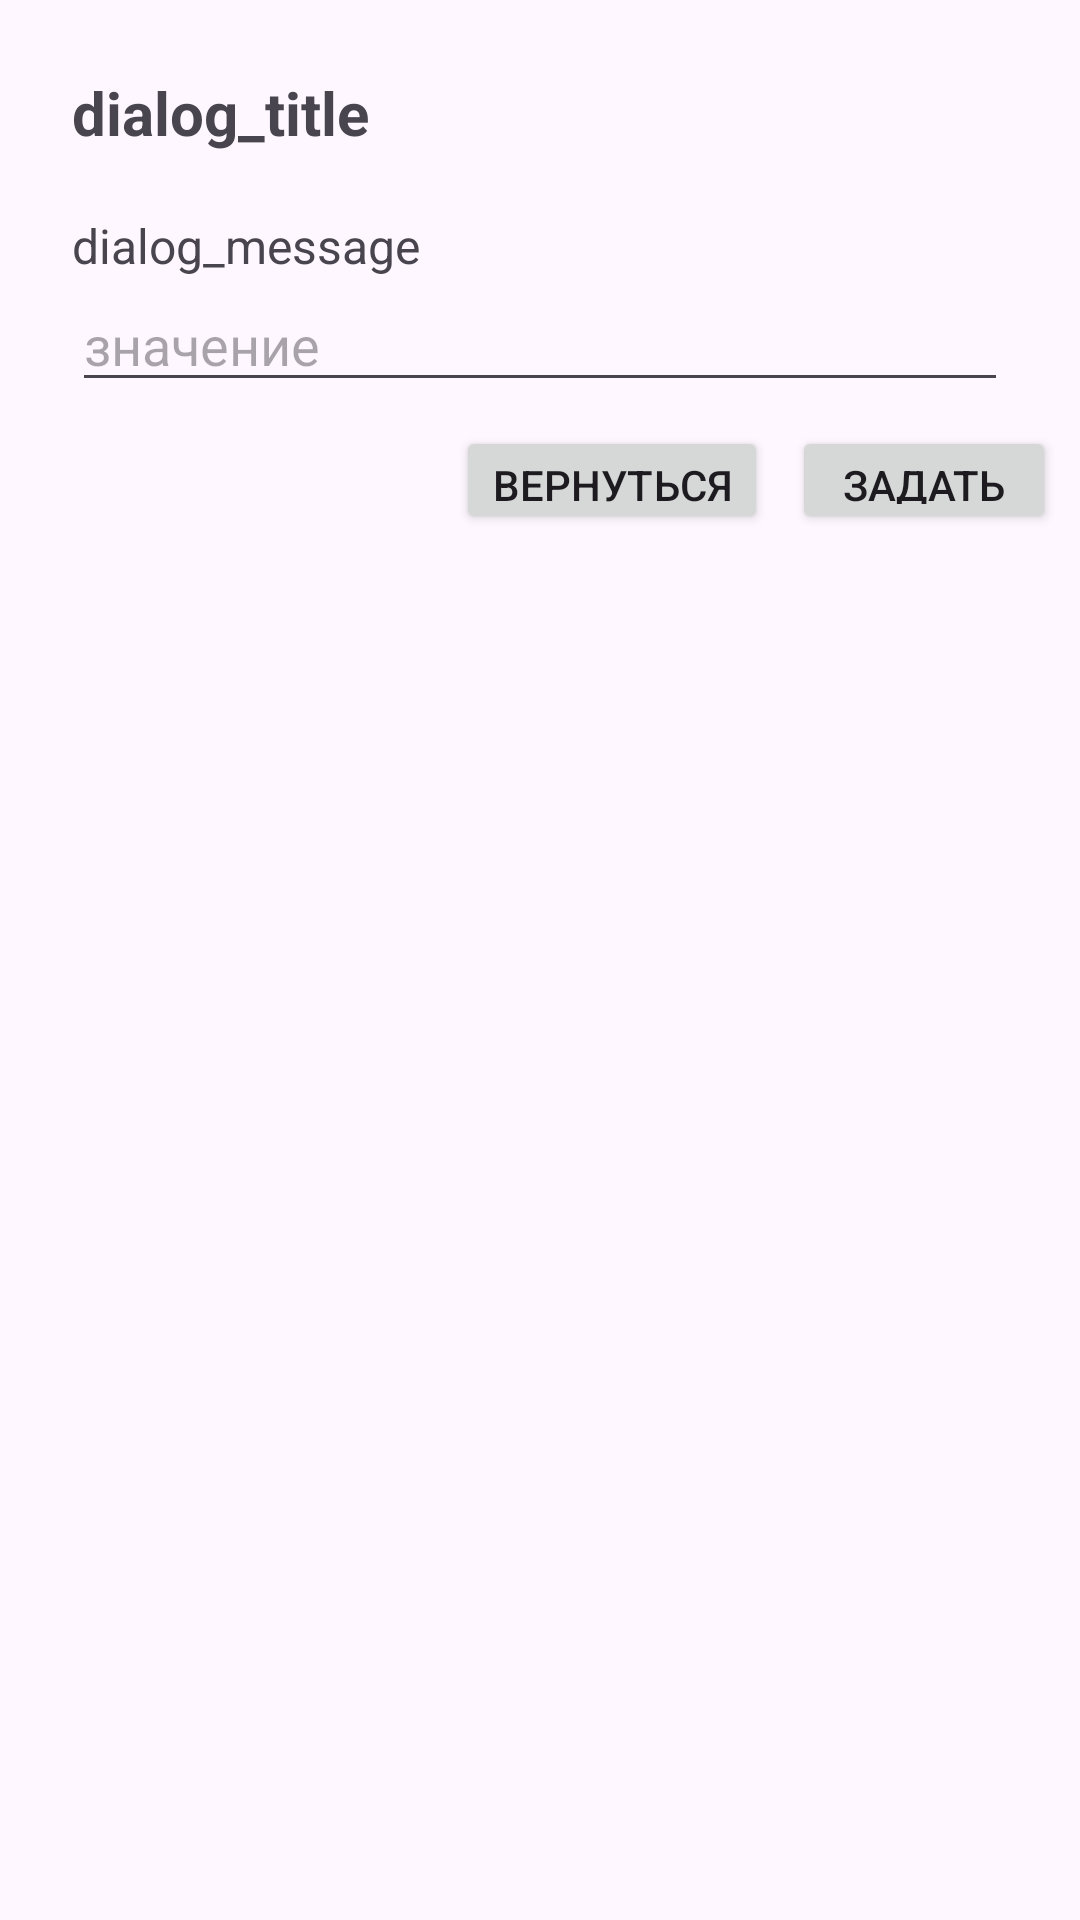

Write the Android layout XML for this screen, with the resource values it uses.
<!-- AndroidManifest.xml: application theme Theme.SmartThermClient -->
<!-- res/layout/set_temp_dialog.xml -->
<?xml version="1.0" encoding="utf-8"?>
<LinearLayout
xmlns:android="http://schemas.android.com/apk/res/android"

android:layout_width="match_parent"
android:layout_height="match_parent"
android:orientation="vertical">





     <LinearLayout
        android:layout_width="match_parent"
        android:layout_height="wrap_content"
        android:orientation="vertical"
        android:paddingLeft="24dp"
        android:paddingTop="24dp"
        android:paddingRight="24dp"
        >

        <TextView
            android:id="@+id/set_temp_title"
            android:layout_width="match_parent"
            android:layout_height="wrap_content"
            android:textSize="20sp"
            android:textStyle="bold"
            android:text="dialog_title"
            />

        <TextView
            android:id="@+id/fr_message"
            android:layout_width="match_parent"
            android:layout_height="wrap_content"
            android:layout_marginTop="20dp"
            android:textSize="16sp"
            android:text="dialog_message"
            />

        <EditText
            android:id="@+id/fr_ef"
            android:layout_width="match_parent"
            android:layout_height="wrap_content"
            android:hint="значение"
            />

    </LinearLayout>


    <LinearLayout
        android:layout_width="match_parent"
        android:layout_height="52dp"
        android:orientation="horizontal"
        android:padding="8dp"
        android:gravity="right"
        >

        <Button
            android:id="@+id/neg_button"
            android:layout_width="wrap_content"
            android:layout_height="36dp"
            android:text="@string/txt_ret" />

        <Button
            android:id="@+id/pos_button"
            android:layout_width="wrap_content"
            android:layout_height="36dp"
            android:layout_marginStart="8dp"
            android:text="@string/txt_set" />
    </LinearLayout>

</LinearLayout>
<!-- resources referenced by this layout -->
<resources>
  <string name="txt_ret">Вернуться</string>
  <string name="txt_set">Задать</string>
  <style name="Theme.SmartThermClient" parent="Base.Theme.SmartThermClient" />
  <style name="Base.Theme.SmartThermClient" parent="Theme.Material3.DayNight.NoActionBar">
          
          
      </style>
</resources>
